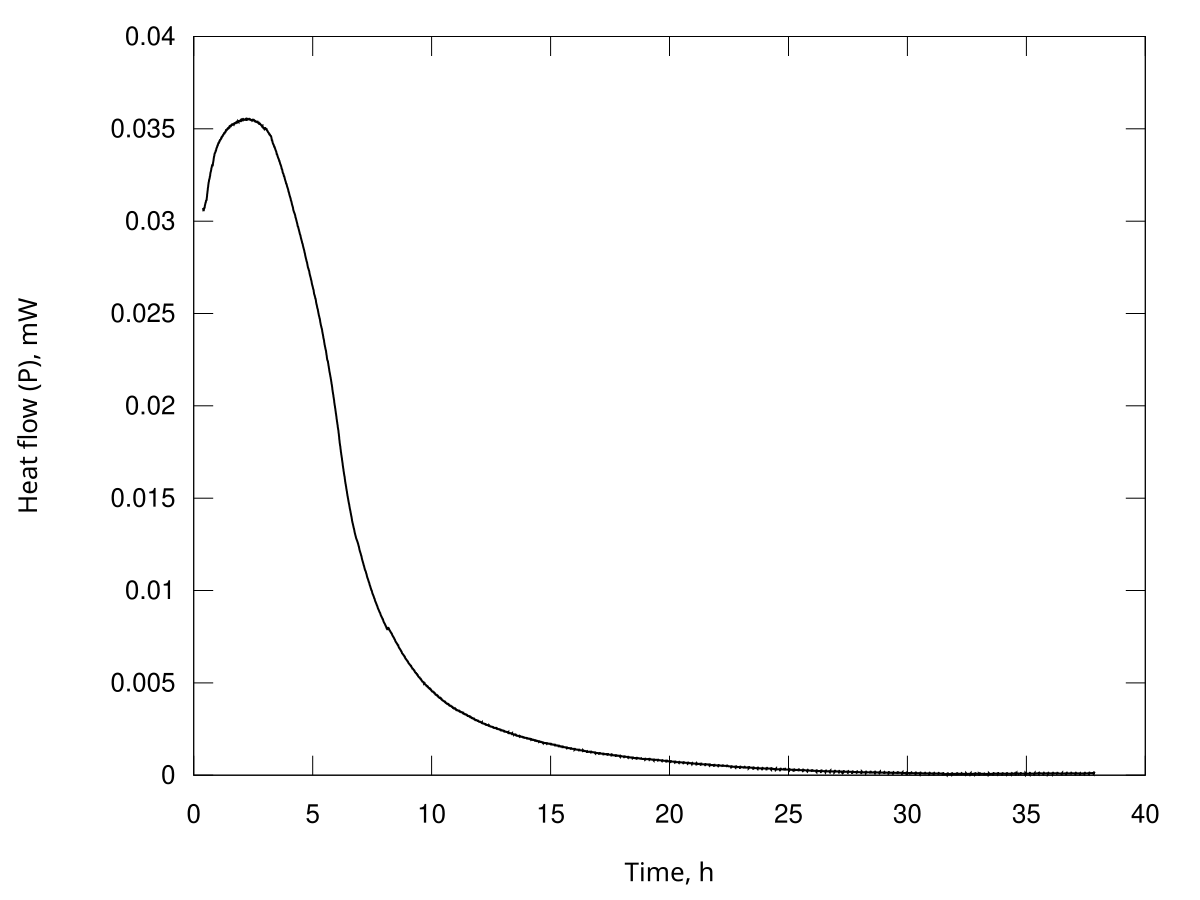

Values plotted in this chart, from the file beside it:
Time, s; Heat flow, Watt
1431; 3.07151143809424e-05
1443; 3.06649174447412e-05
1455; 3.06166550797136e-05
1467; 3.05850316995705e-05
1479; 3.05549796897892e-05
1491; 3.05493160493606e-05
1503; 3.05459576711709e-05
1515; 3.05700817983074e-05
1527; 3.05968054885191e-05
1539; 3.06303848108318e-05
1551; 3.06646134878879e-05
1563; 3.06832926279230e-05
1575; 3.07005002916870e-05
1587; 3.07052788987417e-05
1599; 3.07088805735817e-05
1611; 3.07073699740545e-05
1623; 3.07053749886604e-05
1635; 3.07137743213623e-05
1647; 3.07231590726592e-05
1659; 3.07506756406574e-05
1671; 3.07799122246302e-05
1683; 3.08128754352699e-05
1695; 3.08461929034523e-05
1707; 3.08654927161534e-05
1719; 3.08834624465020e-05
1732; 3.08991307058998e-05
1744; 3.09145807546199e-05
1756; 3.09373842735422e-05
1768; 3.09608868716828e-05
1780; 3.09784550532211e-05
1792; 3.09954595734004e-05
1804; 3.10027933948855e-05
1816; 3.10092078055925e-05
1828; 3.10271028986576e-05
1840; 3.10460905432029e-05
1852; 3.10748121576961e-05
1864; 3.11044608082169e-05
1876; 3.11115603071903e-05
1888; 3.11165128883803e-05
1900; 3.11123987805772e-05
1912; 3.11074208886443e-05
1924; 3.11173582570929e-05
1936; 3.11287173146275e-05
1948; 3.11579499570729e-05
1960; 3.11888874105677e-05
1972; 3.12250249189903e-05
1984; 3.12616592298386e-05
1996; 3.13023000848180e-05
2008; 3.13433241631342e-05
2020; 3.13872858006317e-05
2032; 3.14315288446456e-05
2044; 3.14672396791715e-05
2056; 3.15021362861431e-05
2068; 3.15314729339010e-05
2080; 3.15602788854352e-05
2092; 3.15994373788757e-05
2104; 3.16395864663572e-05
2116; 3.16838073124628e-05
2128; 3.17284185621774e-05
2141; 3.17614171542074e-05
... 11,162 more rows
